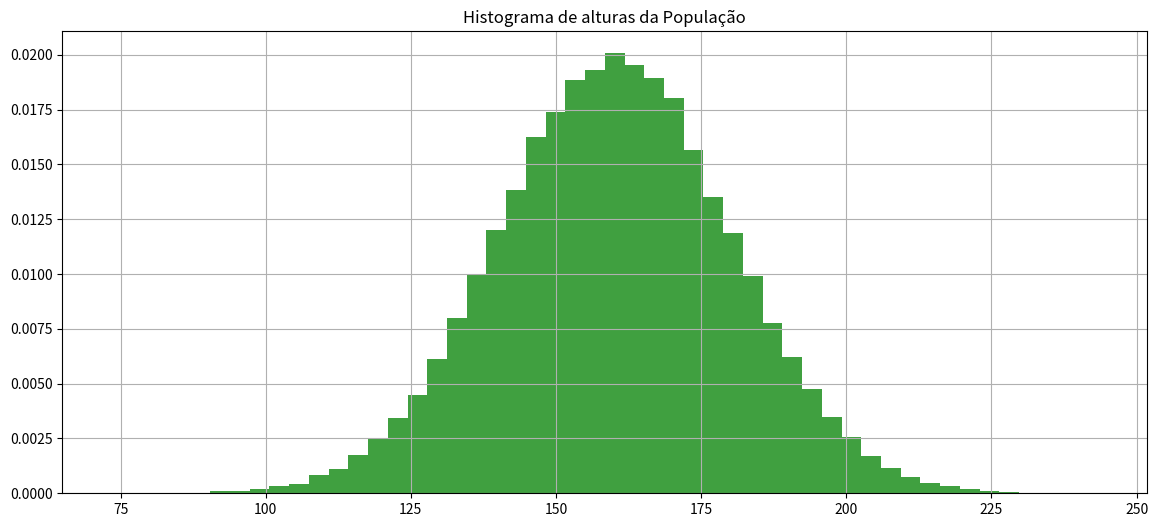
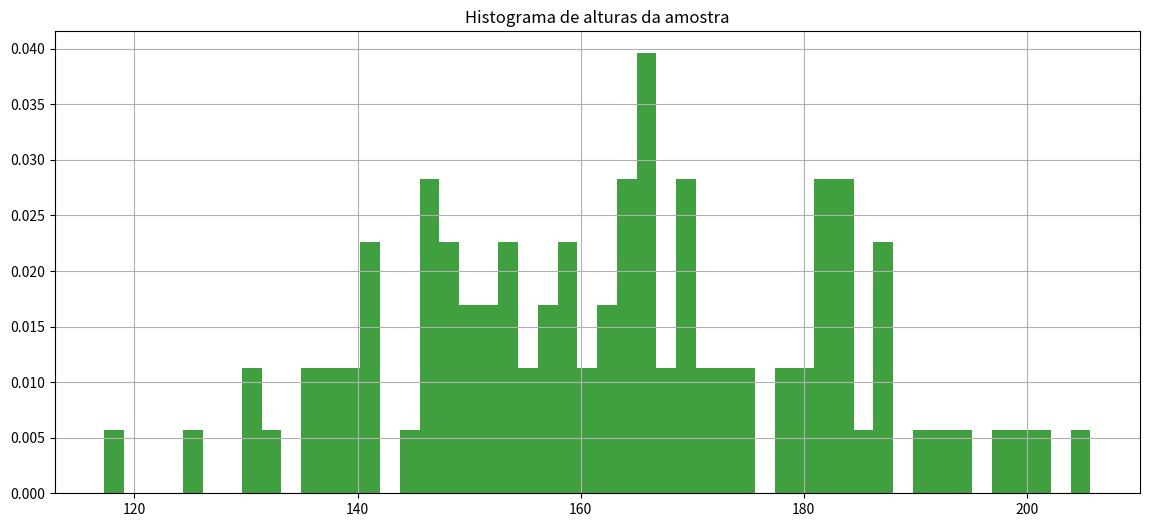

Here is the Python script that generated these plots, in order:
import numpy as np

import matplotlib.pyplot as plt

import math

import random

import pandas as pd

import scipy.stats as stat

from scipy.stats import norm



import os
from scipy.stats import t





def calcula_numero_desvios_tstudent_para_confianca(confianca, tamanho_amostra):

    mean = 0

    std = 1

    rv = t(df=(tamanho_amostra-1))

    return rv.interval(confianca)[1]
from scipy.stats import norm





def calcula_numero_desvios_normal_para_confianca(confianca):

    mean = 0

    std = 1

    rv = norm(loc=mean, scale=std)

    return rv.interval(confianca)[1]
def recupera_amostra(populacao, tamanho_amostra):

    return populacao[np.random.randint(0, len(populacao), tamanho_amostra)]
# Define população



mean = 160

std = 20

distribuicao_probabilidades = norm(loc=mean, scale=std)



tamanho_populacao = 100000



populacao = distribuicao_probabilidades.rvs(size=tamanho_populacao, random_state=1)



print('Tamanho população {}, média {}, desvio {}'.format(len(populacao), np.mean(populacao), np.std(populacao)))



fig, axs = plt.subplots(1, 1, figsize=(14,6))



axs.hist(populacao, density=True, facecolor='g', alpha=0.75, bins=50)

axs.grid(True)

axs.set_title('Histograma de alturas da População')



plt.show()
tamanho_amostra = 100

amostra = recupera_amostra(populacao, tamanho_amostra)

print(amostra)
fig, axs = plt.subplots(1, 1, figsize=(14,6))



axs.hist(amostra, density=True, facecolor='g', alpha=0.75, bins=50)

axs.grid(True)

axs.set_title('Histograma de alturas da amostra')



plt.show()




#Dada uma amostra de 100 elementos, calcule a média da altura da populacao considerando confiança de 93%

tamanho_amostra = 100

confianca = 0.93



#1-Calcule a média da amostra ex. media_amostra = np.mean(amostra)

media_amostra = np.mean(amostra)



#2-Calcule o desvio da amostra ex. desvio_amostra = np.std(amostra)

desvio_amostra = np.std(amostra)



#3-Calcule quantos desvios precisará para seu grau de confiânça ex. numero_desvios = calcula_numero_desvios_tstudent_para_confianca(confianca, tamanho_amostra)

numero_desvios = calcula_numero_desvios_tstudent_para_confianca(confianca, tamanho_amostra)



#4-Calcule o desvio das amostras ex. desvio_amostras = desvio_amostra/np.sqrt(tamanho_amostra)

desvio_amostras = desvio_amostra/np.sqrt(tamanho_amostra)



#5-Calcule a margem de erro ex. margem_erro = numero_desvios*desvio_amostras

margem_erro = numero_desvios*desvio_amostras



#6-Calcule o intervalo ex. inferior = media_amostra-margem_erro, superior = media_amostra+margem_erro

inferior = media_amostra-margem_erro

superior = media_amostra+margem_erro

      



print("Média da população estará entre {} e {} com confiança {}".format(inferior,superior,confianca))
# Obtenha uma amostra de 1000 elementos e calcule a média da altura da populacao considerando confiança de 80%

tamanho_amostra = 1000

confianca = 0.80



#1-Calcule a média da amostra ex. media_amostra = np.mean(amostra)

media_amostra = np.mean(amostra)



#2-Calcule o desvio da amostra ex. desvio_amostra = np.std(amostra)

desvio_amostra = np.std(amostra)



#3-Calcule quantos desvios precisará para seu grau de confiânça ex. numero_desvios = calcula_numero_desvios_tstudent_para_confianca(confianca, tamanho_amostra)

numero_desvios = calcula_numero_desvios_tstudent_para_confianca(confianca, tamanho_amostra)



#4-Calcule o desvio das amostras ex. desvio_amostras = desvio_amostra/np.sqrt(tamanho_amostra)

desvio_amostras = desvio_amostra/np.sqrt(tamanho_amostra)



#5-Calcule a margem de erro ex. margem_erro = numero_desvios*desvio_amostras

margem_erro = numero_desvios*desvio_amostras



#6-Calcule o intervalo ex. inferior = media_amostra-margem_erro, superior = media_amostra+margem_erro

inferior = media_amostra-margem_erro

superior = media_amostra+margem_erro

      



print("Média da população estará entre {} e {} com confiança {}".format(inferior,superior,confianca))



# Obtenha uma amostra de 100 elementos e calcule a média da altura da populacao considerando confiança de 99%



tamanho_amostra = 100

confianca = 0.99



#1-Calcule a média da amostra ex. media_amostra = np.mean(amostra)

media_amostra = np.mean(amostra)



#2-Calcule o desvio da amostra ex. desvio_amostra = np.std(amostra)

desvio_amostra = np.std(amostra)



#3-Calcule quantos desvios precisará para seu grau de confiânça ex. numero_desvios = calcula_numero_desvios_tstudent_para_confianca(confianca, tamanho_amostra)

numero_desvios = calcula_numero_desvios_tstudent_para_confianca(confianca, tamanho_amostra)



#4-Calcule o desvio das amostras ex. desvio_amostras = desvio_amostra/np.sqrt(tamanho_amostra)

desvio_amostras = desvio_amostra/np.sqrt(tamanho_amostra)



#5-Calcule a margem de erro ex. margem_erro = numero_desvios*desvio_amostras

margem_erro = numero_desvios*desvio_amostras



#6-Calcule o intervalo ex. inferior = media_amostra-margem_erro, superior = media_amostra+margem_erro

inferior = media_amostra-margem_erro

superior = media_amostra+margem_erro

      



print("Média da população estará entre {} e {} com confiança {}".format(inferior,superior,confianca))